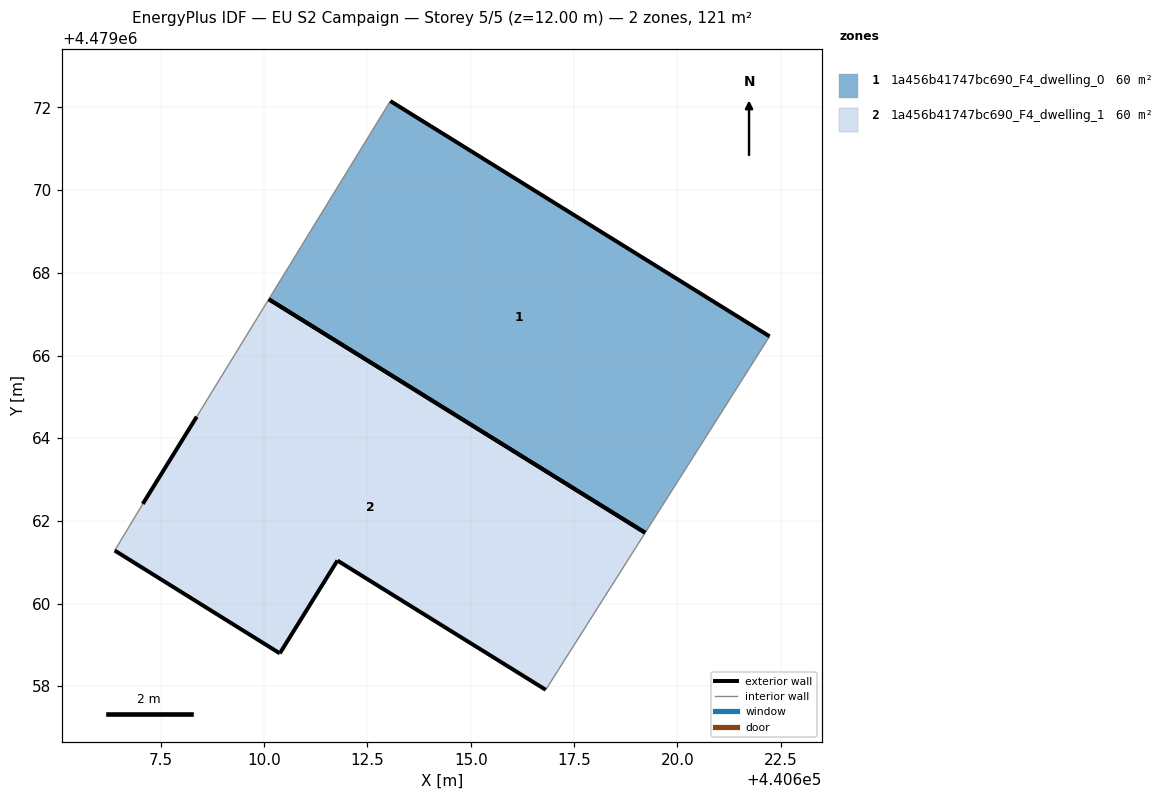
=== STOREY PLAN SPEC (per zone: floor XY polygon, exterior-wall plan segments, windows/doors) ===
zone 1: 1a456b41747bc690_F4_dwelling_0  (60.5 m²)
  floor: (440619.22, 4479061.71) (440622.23, 4479066.46) (440613.06, 4479072.16) (440610.12, 4479067.36)
  exterior wall: (440613.06, 4479072.16) – (440622.23, 4479066.46)  [10.8 m]
  exterior wall: (440619.22, 4479061.72) – (440610.12, 4479067.36)  [10.7 m]
  interior walls: 2
zone 2: 1a456b41747bc690_F4_dwelling_1  (60.5 m²)
  floor: (440616.81, 4479057.92) (440619.22, 4479061.71) (440610.12, 4479067.36) (440608.37, 4479064.52) (440607.07, 4479062.41) (440606.39, 4479061.29) (440610.38, 4479058.80) (440611.78, 4479061.04)
  exterior wall: (440616.81, 4479057.92) – (440611.78, 4479061.04)  [5.9 m]
  exterior wall: (440611.78, 4479061.04) – (440610.38, 4479058.80)  [2.6 m]
  exterior wall: (440610.38, 4479058.80) – (440606.39, 4479061.29)  [4.7 m]
  exterior wall: (440607.07, 4479062.41) – (440608.37, 4479064.52)  [2.5 m]
  exterior wall: (440610.12, 4479067.36) – (440619.22, 4479061.71)  [10.7 m]
  interior walls: 3

=== DERIVED (storey summary) ===
Building: EU S2 Campaign
Storey: 5 of 5  (floor level z = 12.00 m)
Storey gross floor area: 120.9 m²
Zones on this storey: 2
  - 1a456b41747bc690_F4_dwelling_0: floor 60.5 m²; exterior wall 21.5 m (64.5 m²); WWR 0.0%
  - 1a456b41747bc690_F4_dwelling_1: floor 60.5 m²; exterior wall 26.5 m (79.4 m²); WWR 0.0%
Zone adjacency: (none detected)